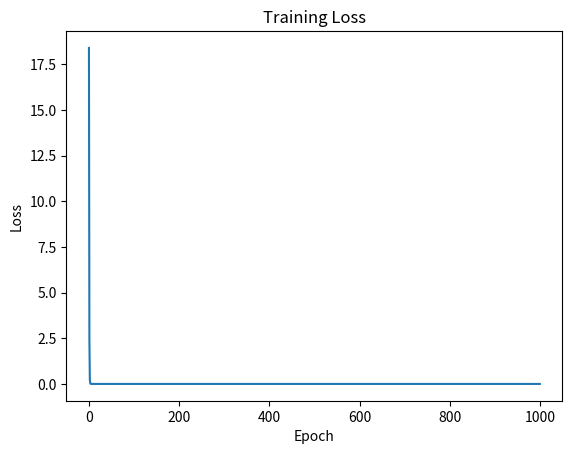

Python code for this plot:
# -*- coding:utf-8 -*-

import numpy as np
import matplotlib.pyplot as plt

# 随机初始化参数
np.random.seed(0)
W1 = np.random.randn(2, 3)  # 输入层到隐藏层的权重
b1 = np.random.randn(3)     # 隐藏层的偏置
W2 = np.random.randn(3, 1)  # 隐藏层到输出层的权重
b2 = np.random.randn(1)     # 输出层的偏置

# 输入数据
X = np.array([[1.0, 2.0]])  # 一批大小为1的输入数据
y_true = np.array([[0.0]])  # 目标数据

# 定义学习率
learning_rate = 0.01

# 存储损失值的列表
losses = []

# 迭代优化
for epoch in range(1000):
    # 前向传播
    z1 = np.dot(X, W1) + b1    # 隐藏层输入
    a1 = np.maximum(0, z1)     # ReLU 激活函数
    z2 = np.dot(a1, W2) + b2   # 输出层输入
    y_pred = z2                # 没有激活函数，因为这里假设的是线性回归问题

    # 计算损失
    loss = np.mean((y_pred - y_true) ** 2)  # 均方误差损失函数
    losses.append(loss)  # 将损失值添加到列表中
    
    # 反向传播
    # dL/dz2
    grad_z2 = 2 * (y_pred - y_true) / len(X)  # 损失对输出层输入的梯度
    # dL/dW2
    grad_W2 = np.dot(a1.T, grad_z2)           # 损失对隐藏层到输出层权重的梯度
    # dL/db2
    grad_b2 = np.sum(grad_z2, axis=0)         # 损失对输出层偏置的梯度
    # dL/da1
    grad_a1 = np.dot(grad_z2, W2.T)           # 损失对隐藏层输出的梯度
    # dL/dz1
    grad_z1 = grad_a1 * (z1 > 0)              # 损失对隐藏层输入的梯度
    # dL/dW1
    grad_W1 = np.dot(X.T, grad_z1)            # 损失对输入层到隐藏层权重的梯度
    # dL/db1
    grad_b1 = np.sum(grad_z1, axis=0)         # 损失对隐藏层偏置的梯度

    # 更新参数
    W1 -= learning_rate * grad_W1
    b1 -= learning_rate * grad_b1
    W2 -= learning_rate * grad_W2
    b2 -= learning_rate * grad_b2

    # 打印损失
    if epoch % 100 == 0:
        print(f'Epoch {epoch}: Loss {loss}')

# 绘制损失曲线
plt.plot(losses)
plt.xlabel('Epoch')
plt.ylabel('Loss')
plt.title('Training Loss')
plt.show()

# 打印最终的参数值
print('Final parameters:')
print('W1:', W1)
print('b1:', b1)
print('W2:', W2)
print('b2:', b2)


